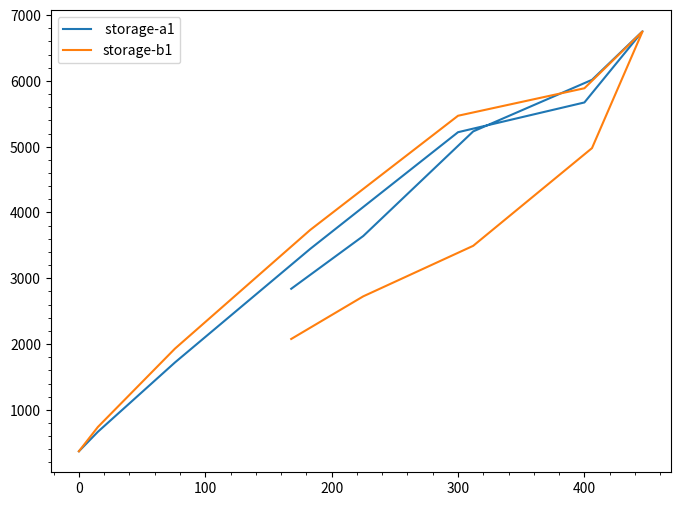

The matplotlib source for this figure: (Note: this script raises an exception after producing the figure.)
# -*- coding: utf-8 -*-
"""
Created on Fri Dec  3 19:19:18 2021

[redacted]
"""

import numpy as np
t=np.arange(12,480,12)
#print(len(t))
print("time in hrs",t)
t1=12*3600
#print(t1)
infl=np.array([370,1250,3400,5750,7220,7400,6730,4560,3200,2450,1920,1440,1180,950
       ,800,670,560,500,420,370,1250,3400,5750,7220,7400,6730,4560,3200,2450,
       1920,1440,1180,950,800,670,560,500,420])
#print(len(infl))
#print(len(infl))
outfl=np.array([370,520,1300,2870,4720,5240,6760,6380,5740,3940,3070,2350,
        1800,1420,1140,930,770,640,550,370,520,1300,2870,4720,6240,6760,
        6380,5740,3940,3070,2350,1800,1420,1140,930,770,640,550])

volinf = np.zeros_like(infl)
 

for i in range(1,38):
    volinf[i] =(((infl [i] +infl[i-1])/2 )*t1)/10**6 
print("volume of inflow",volinf)
volouf= np.zeros_like(outfl)
#for i in range(1,38):
for i in range(1,38):
    volouf[i] =(((outfl [i] +outfl[i-1])/2 )*t1)/10**6 
print("volume of outflow",volouf)
sto=0
sto=volinf-volouf
print("storage",sto)
print("successive storage",sto)
cumsto = np.zeros_like(sto)
#volsto=0
for i in range(1,19):
    #cumsto[i] =(sto [i] +sto[i-1])
    cumsto[i+1]=cumsto[i]+sto[i]
print("cumulative storage",cumsto) 
cumsto1=[0, 15,76,183,300,400,446, 406,312, 225, 168,]


x=0.2
a=infl*x+(1-x)*outfl

print("a=",a) 
a1=[370, 666,1720, 3446, 5220,5672, 6754, 6016,5232, 3642, 2840]
import matplotlib.pyplot as plt

x=0.3
b=infl*x+(1-x)*outfl
print("b",b)
b1=[370,739, 1930, 3734, 5470, 5888,6751, 4978, 3493, 2725,2077]
fig = plt.figure(figsize=(8, 6))

line1, = plt.plot(cumsto1, a1, label=' storage-a1')
line2, = plt.plot(cumsto1, b1, label='storage-b1')
plt.legend(handles=[line1, line2], loc='best')
plt.minorticks_on()
plt.grid(b=True, color='aqua', alpha=0.6, linestyle='dashdot')
fig.suptitle('"Storage vrs [xI+(1-x)O] "', fontsize=12)
plt.xlabel('Storage', fontsize=10)
plt.ylabel('[xI+(1-x)O] for x=0.2', fontsize=10)
#plt.title("Storage vrs [xI+(1-x)O] for x=0.2")
plt.show()
stor1=np.array([183,300,400]) 
x1=np.array([3446, 5220,5672])

#storage=(160100)*10**6
x=(3200-2200)/(24*3600)
k=((160-100)*10**6/(3200-2200)/(24*3600))
#k1=print((160-100)*10**6/(3200-2200)/(24*3600)) 
print("k",round(k,3))
